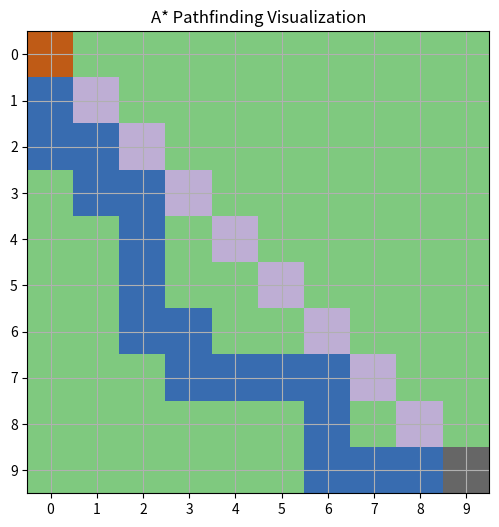

Write Python code to recreate this figure.
import heapq
import matplotlib.pyplot as plt
import numpy as np
class Node:
    def __init__(self, position, g=0, h=0, parent=None):
        self.position = position  # (row, col)
        self.g = g  # Cost from start to node
        self.h = h  # Heuristic cost to goal
        self.f = g + h  # Total cost
        self.parent = parent
    def __lt__(self, other):
        return self.f < other.f
def heuristic(a, b):
    # Manhattan distance
    return abs(a[0] - b[0]) + abs(a[1] - b[1])
def astar(grid, start, goal):
    rows, cols = len(grid), len(grid[0])
    open_set = []
    heapq.heappush(open_set, Node(start, g=0, h=heuristic(start, goal)))
    closed_set = set()
    node_map = {}
    while open_set:
        current = heapq.heappop(open_set)
        if current.position == goal:
            path = []
            while current:
                path.append(current.position)
                current = current.parent
            return path[::-1]  # Reverse path
        closed_set.add(current.position)
        neighbors = get_neighbors(current.position, rows, cols)
        for neighbor in neighbors:
            if grid[neighbor[0]][neighbor[1]] == 1 or neighbor in closed_set:
                continue
            g = current.g + 1
            h = heuristic(neighbor, goal)
            neighbor_node = Node(neighbor, g=g, h=h, parent=current)
            if neighbor in node_map and g >= node_map[neighbor].g:
                continue
            node_map[neighbor] = neighbor_node
            heapq.heappush(open_set, neighbor_node)
    return None  # No path found
def get_neighbors(pos, rows, cols):
    r, c = pos
    moves = [(0,1), (1,0), (0,-1), (-1,0)]
    neighbors = [(r+dr, c+dc) for dr, dc in moves]
    return [(nr, nc) for nr, nc in neighbors if 0 <= nr < rows and 0 <= nc < cols]
def visualize_grid(grid, path, start, goal):
    grid = np.array(grid)
    for r, c in path:
        if (r, c) != start and (r, c) != goal:
            grid[r][c] = 3  # Path color
    grid[start[0]][start[1]] = 4
    grid[goal[0]][goal[1]] = 5
    plt.figure(figsize=(6, 6))
    cmap = plt.cm.get_cmap('Accent', 6)
    plt.imshow(grid, cmap=cmap, origin='upper')
    plt.xticks(range(grid.shape[1]))
    plt.yticks(range(grid.shape[0]))
    plt.grid(True)
    plt.title("A* Pathfinding Visualization")
    plt.show()
# Example Usage
def main():
    rows, cols = 10, 10
    start = (0, 0)
    goal = (9, 9)
    obstacles = [(1,1), (2,2), (3,3), (4,4), (5,5), (6,6), (7,7), (8,8)]
    grid = [[0 for _ in range(cols)] for _ in range(rows)]
    for r, c in obstacles:
        grid[r][c] = 1
    path = astar(grid, start, goal)
    if path:
        print("Shortest path:", path)
        visualize_grid(grid, path, start, goal)
    else:
        print("No path found.")
if __name__ == "__main__":
    main()
